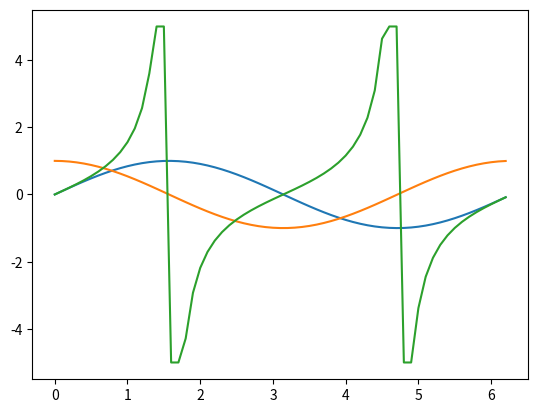

Python code for this plot:
#!/usr/bin/env python
# coding: utf-8

# In[1]:


import matplotlib.pyplot as plt
import numpy as np


# In[15]:


X = np.arange(0,2*np.pi,0.1)
Y = np.sin(X)
Z = np.cos(X)
b = 5 # cutoff for the tan graph. Otherwise, the y axis is much too big.
T = [min(b, max(-b, np.tan(x))) for x in X]


# In[16]:


plt.plot(X,Y,X,Z,X,T)
plt.show()


# In[ ]:




